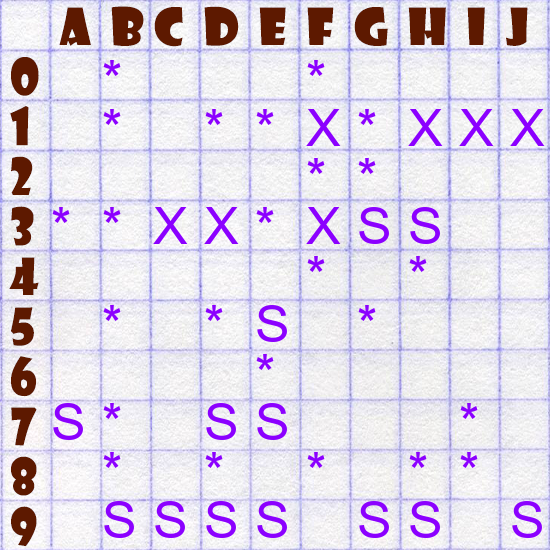

The table this chart was drawn from, first rows:
, A, B, C, D, E, F, G, H, I, J
0, n, n, n, n, n, n, n, n, n, n
1, n, n, n, n, n, S, n, S, S, S
2, n, n, n, n, n, n, n, n, n, n
3, n, n, S, S, n, S, S, S, n, n
4, n, n, n, n, n, n, n, n, n, n
5, n, n, n, n, S, n, n, n, n, n
6, n, n, n, n, n, n, n, n, n, n
7, S, n, n, S, S, n, n, n, n, n
8, n, n, n, n, n, n, n, n, n, n
9, n, S, S, S, S, n, S, S, n, S
